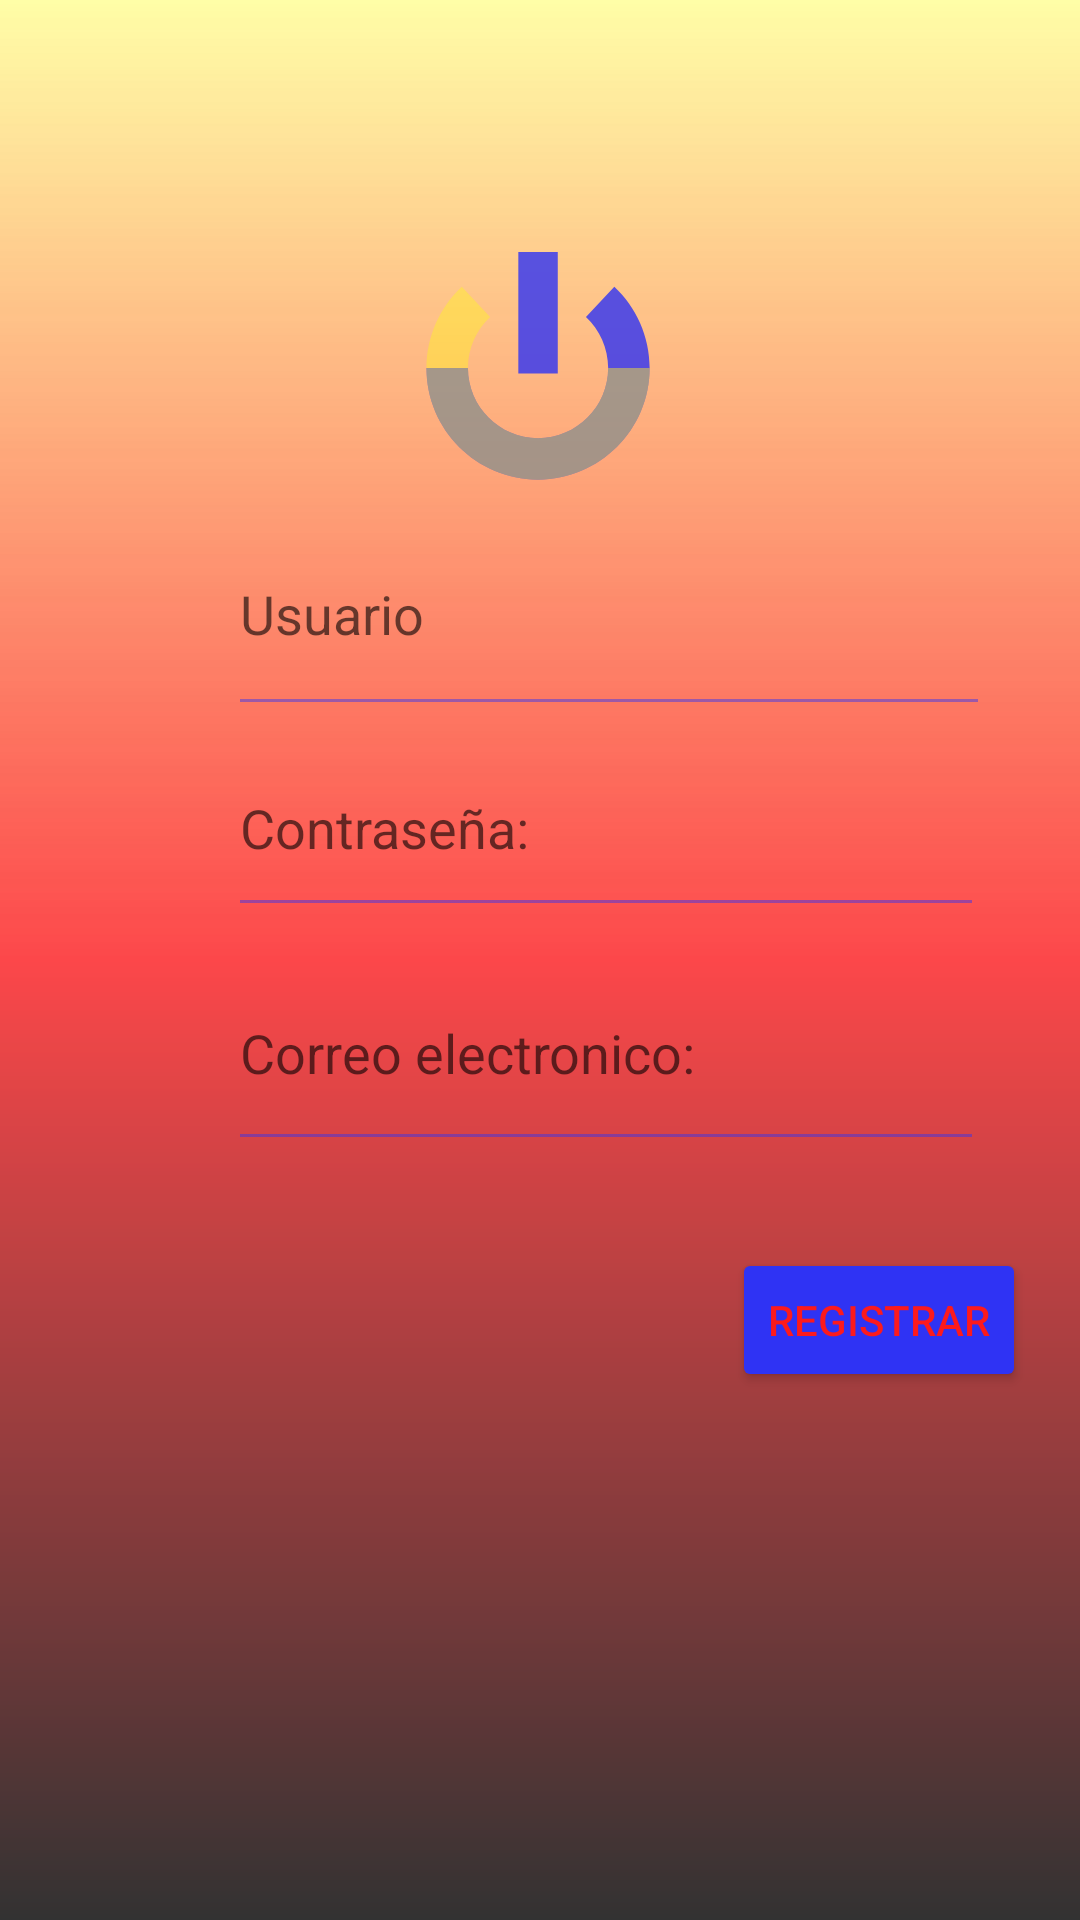

Here is an Android app screen rendered from its layout file. Give the layout XML and the strings, colors and styles it references.
<!-- AndroidManifest.xml: application theme Theme.Prueba3 -->
<!-- res/layout/activity_main_registrar.xml -->
<?xml version="1.0" encoding="utf-8"?>
<androidx.constraintlayout.widget.ConstraintLayout xmlns:android="http://schemas.android.com/apk/res/android"
    xmlns:app="http://schemas.android.com/apk/res-auto"
    xmlns:tools="http://schemas.android.com/tools"
    android:layout_width="match_parent"
    android:layout_height="match_parent"
    tools:context=".MainActivityRegistrar"
    >



    <ImageView
        android:id="@+id/imageView2"
        android:layout_width="match_parent"
        android:layout_height="match_parent"
        app:srcCompat="@drawable/hipman"
        android:scaleType="fitStart"
        tools:ignore="MissingConstraints"
        android:alpha="0.7"/>

    <View
        android:id="@+id/view"
        android:layout_width="match_parent"
        android:layout_height="match_parent"
        android:alpha="0.8"
        android:background="@drawable/gradient"
        app:layout_constraintStart_toStartOf="parent"
        app:layout_constraintTop_toTopOf="parent">

    </View>

    <EditText
        android:id="@+id/editText2"
        android:layout_width="252dp"
        android:layout_height="75dp"
        android:layout_marginStart="76dp"
        android:layout_marginTop="312dp"
        android:backgroundTint="@color/azultransparente"
        android:hint="Correo electronico:"
        android:inputType="textEmailAddress"
        app:layout_constraintStart_toStartOf="parent"
        app:layout_constraintTop_toTopOf="parent"
        tools:ignore="SpeakableTextPresentCheck">


    </EditText>

    <EditText
        android:layout_width="254dp"
        android:layout_height="78dp"
        android:layout_marginStart="76dp"
        android:layout_marginTop="164dp"
        android:backgroundTint="@color/azultransparente"
        android:hint="Usuario"
        app:layout_constraintStart_toStartOf="parent"
        app:layout_constraintTop_toTopOf="@+id/view"
        tools:ignore="SpeakableTextPresentCheck">


    </EditText>

    <EditText
        android:id="@+id/editText"
        android:layout_width="252dp"
        android:layout_height="69dp"
        android:layout_marginStart="76dp"
        android:layout_marginTop="240dp"
        android:backgroundTint="@color/azultransparente"
        android:hint="Contraseña:"
        android:inputType="textPassword"
        app:layout_constraintStart_toStartOf="parent"
        app:layout_constraintTop_toTopOf="parent"

        tools:ignore="SpeakableTextPresentCheck">


    </EditText>

    <Button
        android:id="@+id/button"
        style="@style/buttoncorner"
        android:layout_width="wrap_content"
        android:layout_height="wrap_content"
        android:layout_marginStart="244dp"
        android:layout_marginTop="416dp"
        android:backgroundTint="@color/button_custom"
        android:text="REGISTRAR"
        android:textColor="@color/red"
        app:layout_constraintStart_toStartOf="parent"

        app:layout_constraintTop_toTopOf="parent" />

    <ImageView
        android:id="@+id/imageView5"
        android:layout_width="84dp"
        android:layout_height="79dp"
        android:layout_marginTop="84dp"
        app:layout_constraintEnd_toEndOf="parent"
        app:layout_constraintHorizontal_bias="0.498"
        app:layout_constraintStart_toStartOf="parent"
        app:layout_constraintTop_toTopOf="parent"
        app:srcCompat="@drawable/ic_power" />


</androidx.constraintlayout.widget.ConstraintLayout>
<!-- resources referenced by this layout -->
<resources>
  <color name="azultransparente">#772F33F4</color>
  <color name="red">#FC1A1D</color>
  <!-- drawable gradient (drawable) -->
  <?xml version="1.0" encoding="utf-8"?>
  <shape xmlns:android="http://schemas.android.com/apk/res/android" android:shape="rectangle"
      >
      <gradient
          android:startColor="@color/red"
          android:angle="-45"
          android:endColor="@color/azul"
          android:type="linear"
          android:centerColor="@color/amarillo"
          >
  
      </gradient>
  </shape>
  <!-- drawable ic_power (drawable) -->
  <vector android:alpha="0.8" android:height="120dp"
      android:viewportHeight="120" android:viewportWidth="120"
      android:width="120dp" xmlns:android="http://schemas.android.com/apk/res/android">
  
      <path android:fillColor="@color/azul" android:pathData="M3.272,58.772c0,31.204 25.296,56.5 56.5,56.5c31.203,0 56.5,-25.296 56.5,-56.5c0,-16.264 -6.882,-30.911 -17.88,-41.221L84.027,32.884c6.913,6.482 11.245,15.688 11.245,25.889c0,19.575 -15.926,35.5 -35.5,35.5c-19.575,0 -35.5,-15.925 -35.5,-35.5"/>
      <path android:fillColor="@color/amarillo" android:pathData="M95.272,58.772c0,19.575 -15.925,35.5 -35.5,35.5c-19.574,0 -35.5,-15.926 -35.5,-35.5c0,-10.201 4.332,-19.406 11.245,-25.889L21.152,17.551c-10.998,10.31 -17.88,24.957 -17.88,41.221c0,31.204 25.297,56.5 56.5,56.5c31.204,0 56.5,-25.297 56.5,-56.5"/>
      <path android:fillColor="@color/azul" android:pathData="M49.785,0h19.975v61.576h-19.975z"/>
  </vector>
  <style name="buttoncorner">
  
          <item name="cornerRadius">4dp</item>
      </style>
  <style name="Theme.Prueba3" parent="Theme.MaterialComponents.DayNight.NoActionBar">
          
          <item name="colorPrimary">@color/purple_500</item>
          <item name="colorPrimaryVariant">@color/purple_700</item>
          <item name="colorOnPrimary">@color/white</item>
          
          <item name="colorSecondary">@color/teal_200</item>
          <item name="colorSecondaryVariant">@color/teal_700</item>
          <item name="colorOnSecondary">@color/black</item>
          
          <item name="android:windowTranslucentStatus">true</item>
          <item name="android:windowTranslucentNavigation">true</item>
          
      </style>
  <color name="azul">#2F33F4</color>
  <color name="amarillo">#77FFFB13</color>
  <color name="purple_500">#FF6200EE</color>
  <color name="purple_700">#FF3700B3</color>
  <color name="white">#FFFFFFFF</color>
  <color name="teal_200">#FF03DAC5</color>
  <color name="teal_700">#FF018786</color>
  <color name="black">#FF000000</color>
</resources>
